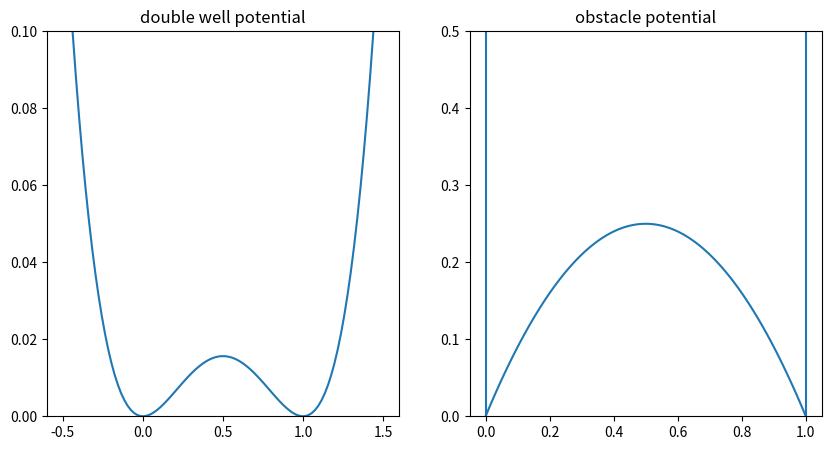

This figure's Python source: (Note: this script raises an exception after producing the figure.)
import numpy as np
import matplotlib.pyplot as plt
from math import exp

def double_well(x):
    return 1/4*(x**2 - x)**2

def obstacle(x):
    return (1-x)*x

plotting_range_dw=np.linspace(-.5, 1.5, 100)
plotting_range_obs=np.linspace(0., 1., 100)

fix,axes=plt.subplots(1,2, sharey=False, figsize=[10, 5])

# axes[0].axhline(xmax=2, color='k', linestyle='-')
# axes[1].axhline(xmax=2, color='k', linestyle='-')

axes[0].set_title('double well potential')
axes[1].set_title('obstacle potential')
# axes[0].set_xlabel('d')
# axes[1].set_xlabel('d')

plot1=axes[0].plot(plotting_range_dw, np.array([double_well(x) for x in plotting_range_dw]))
plot2=axes[1].plot(plotting_range_obs, np.array([obstacle(x) for x in plotting_range_obs]))

axes[0].set_ylim(0, 0.1)

axes[1].vlines([0,1], ymin=0, ymax=.5, colors='C0')
axes[1].set_ylim(0, .5 )


# plot1.axis['xzero'].set_axisline_style("-|>")
# plot2.axis['xzero'].set_axisline_style("-|>")

plt.savefig('../double_well.png', dpi=90, pad_inches=0.0)

